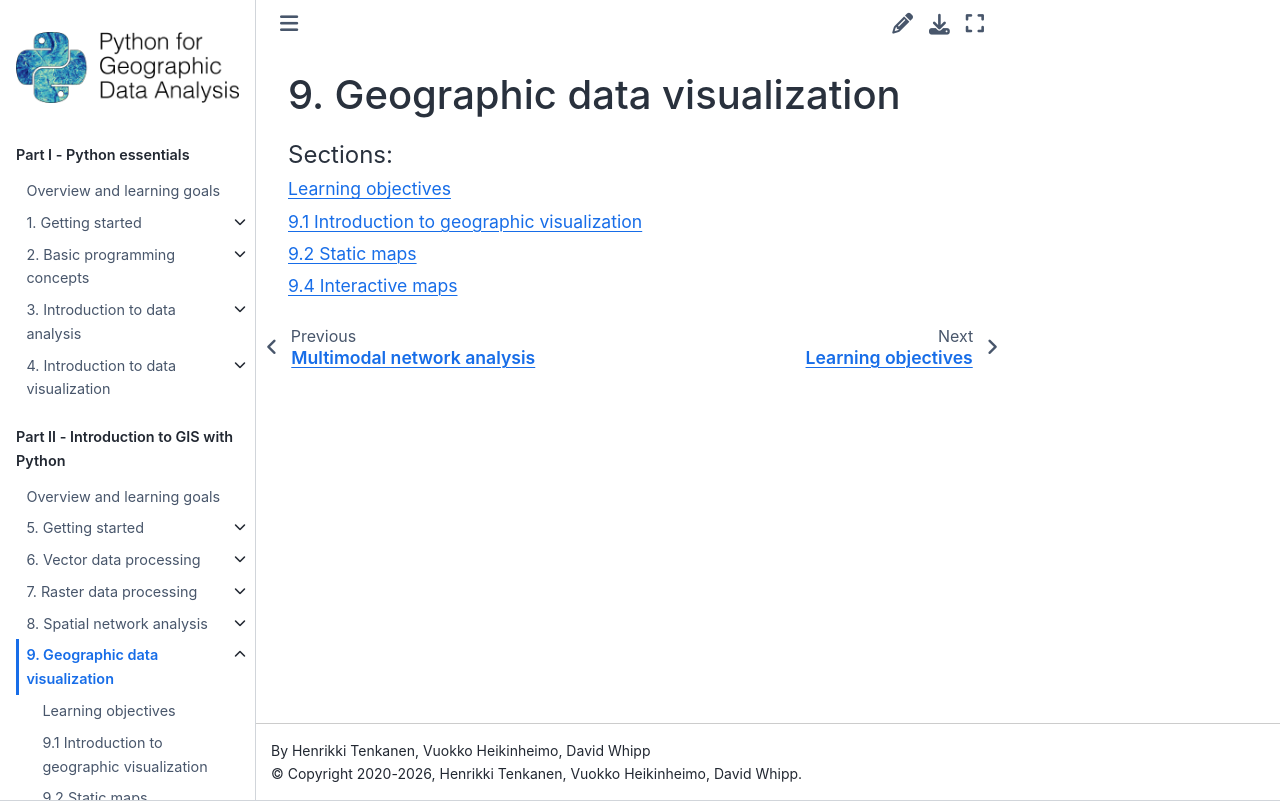

repository: Python-GIS-book/site · page: part2/chapter-09/index.html · generator: sphinx

9. Geographic data visualization
================================

.. toctree::
    :maxdepth: 1
    :caption: Sections:

    nb/0-learning-objectives.ipynb
    9.1 Introduction to geographic visualization <nb/00-introduction-to-geographic-visualization.ipynb>
    9.2 Static maps <nb/01-static-maps.ipynb>
    9.4 Interactive maps <nb/02-interactive-maps.ipynb>
    nb/03-exercises.ipynb
